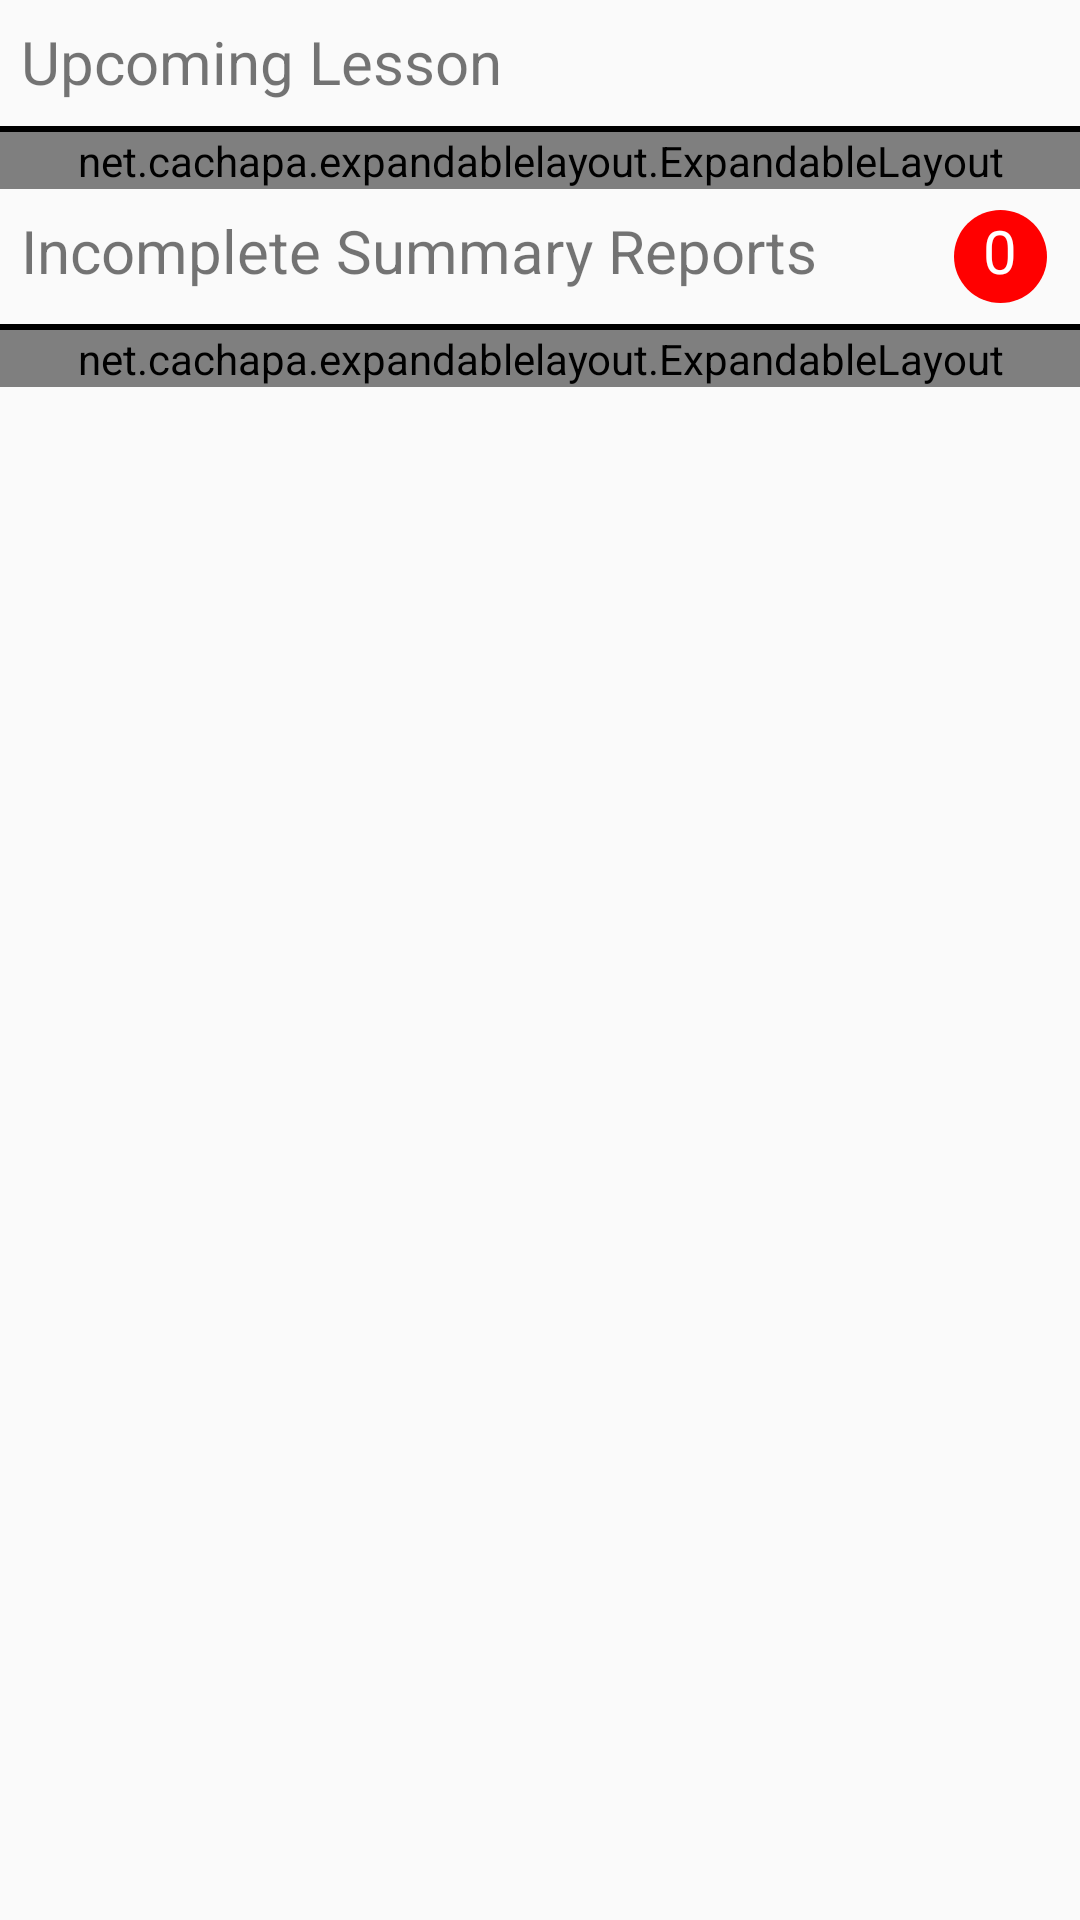

This screen was rendered from an Android layout file. Write that file and the resources it references.
<!-- AndroidManifest.xml: application theme AppTheme -->
<!-- res/layout/notifications_recycler_view.xml -->
<?xml version="1.0" encoding="utf-8"?>
<LinearLayout xmlns:android="http://schemas.android.com/apk/res/android"
    android:layout_width="match_parent"
    android:layout_height="match_parent"
    xmlns:app="http://schemas.android.com/apk/res-auto"
    android:orientation="vertical"
    android:id="@+id/notifications_container">


    <RelativeLayout
        android:layout_width="match_parent"
        android:layout_height="wrap_content"
        android:layout_margin="7dp"
        android:id="@+id/upcoming_header">
        <TextView
            android:layout_width="wrap_content"
            android:layout_height="wrap_content"
            android:textAlignment="viewStart"
            android:layout_gravity="start"
            android:text="Upcoming Lesson"
            android:textSize="20dp"
            android:layout_alignParentLeft="true"
            android:id="@+id/upcoming_tv"
            />
        <ImageView
            android:layout_width="20dp"
            android:layout_height="20dp"
            android:id="@+id/upcoming_img"
            android:layout_alignParentRight="true"
            android:layout_margin="4dp"/>
    </RelativeLayout>

    <View
        android:layout_width="match_parent"
        android:layout_height="2dp"
        android:background="@android:color/black" />
    <net.cachapa.expandablelayout.ExpandableLayout
        android:layout_width="match_parent"
        android:layout_height="wrap_content"
        app:el_expanded="false"
        android:id="@+id/upcoming_expandable"
        android:background="@android:color/darker_gray">
        <RelativeLayout
            android:layout_width="match_parent"
            android:layout_height="wrap_content"
            android:id="@+id/upcoming_container">
            <TextView
                android:layout_width="wrap_content"
                android:layout_height="wrap_content"
                android:text="Time"
                android:id="@+id/upcoming_time"
                android:layout_margin="7dp"
                android:textSize="20dp"/>
            <TextView
                android:layout_width="wrap_content"
                android:layout_height="wrap_content"
                android:text="Level"
                android:id="@+id/upcoming_level"
                android:layout_margin="7dp"
                android:textSize="20dp"
                android:layout_toRightOf="@+id/upcoming_time"/>
            <TextView
                android:layout_width="wrap_content"
                android:layout_height="wrap_content"
                android:text="Name"
                android:id="@+id/upcoming_name"
                android:layout_margin="7dp"
                android:textSize="20dp"
                android:layout_toRightOf="@+id/upcoming_level"/>
            <TextView
                android:layout_width="wrap_content"
                android:layout_height="wrap_content"
                android:text="Size"
                android:id="@+id/upcoming_size"
                android:layout_margin="7dp"
                android:textSize="20dp"
                android:layout_toRightOf="@+id/upcoming_name"/>
            <View
                android:layout_width="match_parent"
                android:layout_height="2dp"
                android:background="@android:color/black"
                android:layout_below="@+id/upcoming_size"/>
        </RelativeLayout>

    </net.cachapa.expandablelayout.ExpandableLayout>

    <RelativeLayout
        android:layout_width="match_parent"
        android:layout_height="wrap_content"
        android:layout_margin="7dp"
        android:id="@+id/summary_header">
        <TextView
            android:layout_width="match_parent"
            android:layout_height="wrap_content"
            android:textAlignment="viewStart"
            android:layout_gravity="start"
            android:text="Incomplete Summary Reports"
            android:textSize="20dp"
            android:id="@+id/summary_tv"/>
        <TextView
            android:layout_width="wrap_content"
            android:layout_height="wrap_content"
            android:id="@+id/summary_count"
            android:background="@drawable/notification_circle"
            android:textAlignment="center"
            android:layout_alignParentRight="true"
            android:textColor="@color/white"
            android:textSize="20dp"
            android:text="0"
            android:layout_marginRight="4dp"/>
    </RelativeLayout>
    <View
        android:layout_width="match_parent"
        android:layout_height="2dp"
        android:background="@android:color/black" />
    <net.cachapa.expandablelayout.ExpandableLayout
        android:layout_width="match_parent"
        android:layout_height="wrap_content"
        android:background="@android:color/darker_gray"
        app:el_expanded="false"
        android:id="@+id/summary_expandable">
        <android.support.v7.widget.RecyclerView xmlns:android="http://schemas.android.com/apk/res/android"
            android:layout_width="match_parent"
            android:layout_height="wrap_content"
            android:id="@+id/notifications_rv">

        </android.support.v7.widget.RecyclerView>
    </net.cachapa.expandablelayout.ExpandableLayout>
    
        
        
        
        
        
        
        
    
        
        
        
    
        
        
        
        
        
            
            
            

        
    
    
        
        
        
        
        
        
        
    
        
        
        
    
        
        
        
        
        
            
            
            

        
    
</LinearLayout>
<!-- resources referenced by this layout -->
<resources>
  <color name="white">#FFFFFF</color>
  <!-- drawable notification_circle (drawable) -->
  <?xml version="1.0" encoding="utf-8"?>
  <shape
      xmlns:android="http://schemas.android.com/apk/res/android"
      android:shape="oval">
  
      <solid
          android:color="#ff0000"/>
  
      <size
          android:width="15pt"
          android:height="15pt"/>
  </shape>
  <style name="AppTheme" parent="Theme.AppCompat.Light.DarkActionBar">
          
          <item name="colorPrimary">@color/brightYellow</item>
          <item name="colorPrimaryDark">@color/darkYellow</item>
          <item name="colorAccent">@color/colorAccent</item>
      </style>
  <color name="brightYellow">#f4e937</color>
  <color name="darkYellow">#aaa770</color>
  <color name="colorAccent">#FF4081</color>
</resources>
